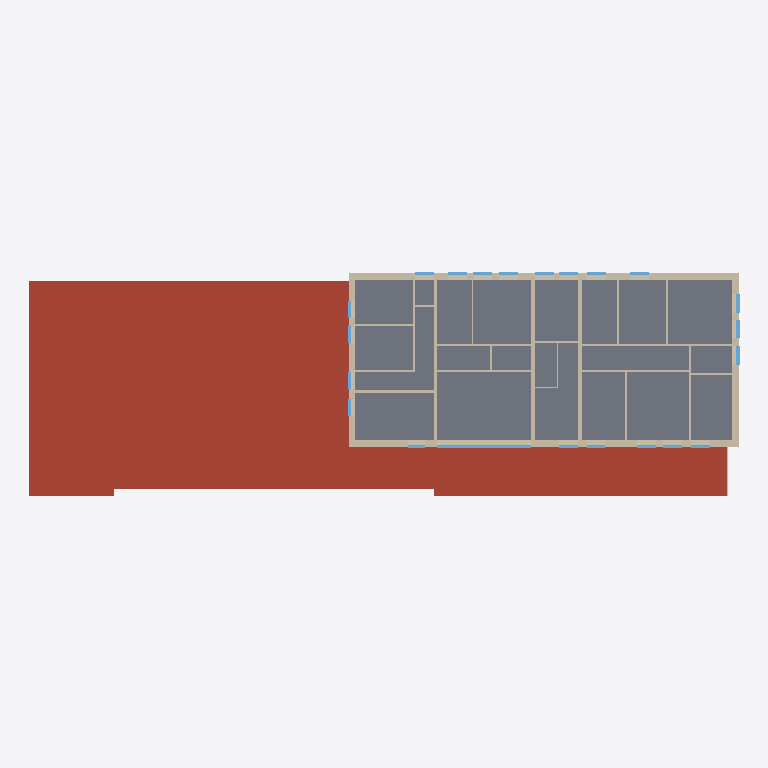
Plan cut of the same IFC building model at storey 'OG' (level 4.75 m, cut at 6.15 m), seen from above with north up, elements coloured by IFC class (only those large enough to see are counted): 28 walls (beige), 26 windows (light blue), 3 slabs (grey), 2 roofs (red-brown). Cut surfaces are drawn darker.
Extent 45.6 m × 14.4 m × 10.5 m (x, y, z). Storeys (3): UG at -2.15 m; EG at 0.40 m; OG at 4.75 m. Elements (186): 92 IfcWall, 78 IfcWindow, 10 IfcSlab, 3 IfcDoor, 3 IfcRoof.

HEADER;
FILE_DESCRIPTION((''),'2;1');
FILE_NAME('','2026-10-08T18:11:48',(''),(''),'Processor version 6.0.0.0','Xbim.IO.MemoryModel','');
FILE_SCHEMA(('IFC4'));
ENDSEC;
DATA;
#1=IFCPROJECT('0ey7uVHDL8Rv99HfsqK$hr',#2,'Hottgenroth Model',$,$,$,$,(#27,#30),#7);
#54915=IFCSITE('1fohSgpq1F3hBHsSv$39P4',#2,'Stuttgart',$,$,#54916,#54921,$,.ELEMENT.,$,$,$,$,$);
#56494=IFCBUILDING('0x6xBLGL1B7vU94fuC4S0U',#2,'Gebäude',$,'TModelBuilding',#56591,#56596,$,.ELEMENT.,$,$,$);
#57030=IFCBUILDINGSTOREY('2GFuGFR$D4WfGohhPMoJOm',#2,'OG',$,'TModelFloor',$,$,$,.ELEMENT.,4.75);
#60137=IFCBUILDINGSTOREY('3Matz_c3P2yuCebh9Gr8Hr',#2,'EG',$,'TModelFloor',$,$,$,.ELEMENT.,0.4);
#62494=IFCBUILDINGSTOREY('3oyC53emXCuelgql6qxn8a',#2,'UG',$,'TModelFloor',$,$,$,.ELEMENT.,-2.15);
#168=IFCROOF('3prXointbElwr8_aPTk1Rq',#2,'Dach 005',$,'TModelBuildingElementRoof',#235,#240,$,$);
#3357=IFCSLAB('2NIXFc2xD9BunP0J$hO7$D',#2,'Boden OG 003',$,'TModelBuildingElementStorey',#3415,#3420,$,$);
#4474=IFCSLAB('1k77DqIWz0Mh9DQrQmx6oJ',#2,'Boden OG',$,'TModelBuildingElementStorey',#4532,#4537,$,$);
#2067=IFCROOF('0E2EDQDobESh8eANHzhkvx',#2,'Dach 001',$,'TModelBuildingElementRoof',#2134,#2139,$,$);
#4752=IFCSLAB('1a7pyr1Jr6zBAqeoufh4pT',#2,'Boden OG 002',$,'TModelBuildingElementStorey',#4812,#4817,$,$);
#15544=IFCWALL('09wn18LZbA8fApTwhVvoBf',#2,'AW 036',$,'TModelBuildingElementWall',#15606,#15611,$,$);
#11590=IFCWALL('0leR2vuer0OOi1nLFitwDa',#2,'AW 034',$,'TModelBuildingElementWall',#11652,#11657,$,$);
#18853=IFCWALL('36OCV9aKbAaRU_1FrkgDyx',#2,'AW 035',$,'TModelBuildingElementWall',#18915,#18920,$,$);
#16082=IFCWALL('2hEzv1sC99agelMFycUzaE',#2,'AW 033',$,'TModelBuildingElementWall',#16144,#16149,$,$);
#12804=IFCWALL('1fZl0OQND238InTeqijiin',#2,'IW 107',$,'TModelBuildingElementWall',#12869,#12874,$,$);
#22189=IFCWALL('0yBHXgK2L3dhxY3KYLDnfp',#2,'IW 108',$,'TModelBuildingElementWall',#22254,#22259,$,$);
#20079=IFCWALL('0V7EW4Rwv2G9wph6nUfIj5',#2,'IW 106',$,'TModelBuildingElementWall',#20144,#20149,$,$);
#20407=IFCWALL('2YUqjXSAn1x8uiBPA_V4ys',#2,'IW 119',$,'TModelBuildingElementWall',#20472,#20477,$,$);
#21285=IFCWALL('2yKjpYQ3f8v8mUfgLNM1ij',#2,'IW 114',$,'TModelBuildingElementWall',#21350,#21355,$,$);
#15253=IFCWALL('2WAF$$V$v4vAFR0cYl6IO4',#2,'IW 122',$,'TModelBuildingElementWall',#15318,#15323,$,$);
#17582=IFCWALL('2TSK5h2yX7gvhAQ5krigqY',#2,'IW 115',$,'TModelBuildingElementWall',#17647,#17652,$,$);
#26878=IFCWALL('30d2r2fRz1uQpBc6Xf_SeR',#2,'IW 116',$,'TModelBuildingElementWall',#26943,#26948,$,$);
#20278=IFCWALL('2YRNMOJub9AQC$52MNAULr',#2,'IW 124',$,'TModelBuildingElementWall',#20343,#20348,$,$);
#12675=IFCWALL('3Q4B$5C6f9qhifMX_x_IjK',#2,'IW 123',$,'TModelBuildingElementWall',#12740,#12745,$,$);
#13750=IFCWALL('0gPzlPDpP5OgTCdMWcbHiL',#2,'IW 120',$,'TModelBuildingElementWall',#13815,#13820,$,$);
#19695=IFCWALL('3lps$7tw17xPQ9xBICyt_j',#2,'IW 121',$,'TModelBuildingElementWall',#19760,#19765,$,$);
#16651=IFCWALL('14IjFAIUP0fxOfZs1Pazrc',#2,'IW 109',$,'TModelBuildingElementWall',#16716,#16721,$,$);
#23746=IFCWALL('35BW0RS3X5ZAE65YsWvPCu',#2,'IW 111',$,'TModelBuildingElementWall',#23811,#23816,$,$);
#30212=IFCWALL('2AQAQYsRDAlxyUehD8hRd1',#2,'IW 110',$,'TModelBuildingElementWall',#30277,#30282,$,$);
#32475=IFCWALL('2CurPEgzjFoArfijOCE9UH',#2,'IW 112',$,'TModelBuildingElementWall',#32540,#32545,$,$);
#22514=IFCWALL('15YcVOyDv18vlE$r3FxYDu',#2,'IW 127',$,'TModelBuildingElementWall',#22579,#22584,$,$);
#14686=IFCWALL('1QopWZP6TF3RVWe0aammFr',#2,'IW 125',$,'TModelBuildingElementWall',#14751,#14756,$,$);
#35601=IFCWINDOW('1DgUdO9uHFTw4juEkHYKme',#2,'F 044',$,'TModelBuildingElementWindow',#35663,#35668,$,1.2000000000000002,1.2000000000000028,$,$,$);
#38384=IFCWINDOW('0AHtClRE93cBzyzNnfnW5J',#2,'F 046',$,'TModelBuildingElementWindow',#38446,#38451,$,1.2000000000000002,1.2000000000000028,$,$,$);
#48385=IFCWINDOW('10x6WCA_zC8QPOU3Ma3qw6',#2,'F 045',$,'TModelBuildingElementWindow',#48447,#48452,$,1.2000000000000002,1.2000000000000028,$,$,$);
#17324=IFCWALL('1MqegMsmbFzASvKdK1NKt9',#2,'IW 118',$,'TModelBuildingElementWall',#17389,#17394,$,$);
#35348=IFCWINDOW('24tzp5Ppv1p80lrpejaDQW',#2,'F 037',$,'TModelBuildingElementWindow',#35410,#35415,$,1.2000000000000002,1.2000000000000028,$,$,$);
#37372=IFCWINDOW('1sMYNTOl14ffzV1sp02EBO',#2,'F 050',$,'TModelBuildingElementWindow',#37434,#37439,$,1.2000000000000002,1.2000000000000028,$,$,$);
#38131=IFCWINDOW('2upEjUCBL78xWmD3T8h7TE',#2,'F 041',$,'TModelBuildingElementWindow',#38193,#38198,$,1.2000000000000002,1.2000000000000028,$,$,$);
#40914=IFCWINDOW('0l9tLOEKX9fOfSqRSOe609',#2,'F 042',$,'TModelBuildingElementWindow',#40976,#40981,$,1.2000000000000002,1.2000000000000028,$,$,$);
#41993=IFCWINDOW('3_RM9T6QrDoPdb2rPGWrn$',#2,'F 048',$,'TModelBuildingElementWindow',#42055,#42060,$,1.2000000000000002,1.2000000000000028,$,$,$);
#42246=IFCWINDOW('1rm8RQgDD9TRTdWBTJuHVD',#2,'F 051',$,'TModelBuildingElementWindow',#42308,#42313,$,1.2000000000000002,1.2000000000000028,$,$,$);
#42752=IFCWINDOW('0Z7NPYNbr7Xwu7SWGNPa4H',#2,'F 054',$,'TModelBuildingElementWindow',#42814,#42819,$,1.2000000000000002,1.2000000000000028,$,$,$);
#43764=IFCWINDOW('3uGpFLJnX3yv1MkGOyjp47',#2,'F 034',$,'TModelBuildingElementWindow',#43826,#43831,$,1.2000000000000002,1.2000000000000028,$,$,$);
#45096=IFCWINDOW('3RtT2RnX57Wg5EEYUh8D5Z',#2,'F 053',$,'TModelBuildingElementWindow',#45158,#45163,$,1.2000000000000002,1.2000000000000028,$,$,$);
#45602=IFCWINDOW('0AMO6G6lXCWQbmrYjcAEA3',#2,'F 043',$,'TModelBuildingElementWindow',#45664,#45669,$,1.2000000000000002,1.2000000000000028,$,$,$);
#46614=IFCWINDOW('3muOcYxO97LPnfoKWXDveJ',#2,'F 038',$,'TModelBuildingElementWindow',#46676,#46681,$,1.2000000000000002,1.2000000000000028,$,$,$);
#50662=IFCWINDOW('1Q$NAECJr51vJYX0o2mkHc',#2,'F 049',$,'TModelBuildingElementWindow',#50724,#50729,$,1.2000000000000002,1.2000000000000028,$,$,$);
#50409=IFCWINDOW('0A_ennjH9FQPnBcX2c7Teo',#2,'F 039',$,'TModelBuildingElementWindow',#50471,#50476,$,1.2000000000000002,1.2000000000000028,$,$,$);
#51168=IFCWINDOW('28vpcNaSjDmA$bdurt_jw_',#2,'F 052',$,'TModelBuildingElementWindow',#51230,#51235,$,1.2000000000000002,1.2000000000000028,$,$,$);
#52433=IFCWINDOW('0BJsApMWbAsgMYJ3w9c96k',#2,'F 035',$,'TModelBuildingElementWindow',#52495,#52500,$,1.2000000000000002,1.2000000000000028,$,$,$);
#53192=IFCWINDOW('13Y8WMasnAlu$vBO_UkLRa',#2,'F 047',$,'TModelBuildingElementWindow',#53254,#53259,$,1.2000000000000002,1.2000000000000028,$,$,$);
#41673=IFCWINDOW('3vI3MeKbn7M8eHsOPh4j2o',#2,'F 040',$,'TModelBuildingElementWindow',#41735,#41740,$,1.2000000000000002,1.2000000000000028,$,$,$);
#43005=IFCWINDOW('2VEX6_81D6CRB8UykxJ8vO',#2,'F 036',$,'TModelBuildingElementWindow',#43067,#43072,$,1.2000000000000002,1.2000000000000028,$,$,$);
#35095=IFCWINDOW('1m30gnd051LutePArLAII6',#2,'F 018',$,'TModelBuildingElementWindow',#35157,#35162,$,1.1000000000000005,1.0999999999999943,$,$,$);
#36360=IFCWINDOW('1m6irt0kr0_BTk4_pMVsxX',#2,'F 016',$,'TModelBuildingElementWindow',#36422,#36427,$,1.1000000000000005,1.0999999999999943,$,$,$);
#37119=IFCWINDOW('3gbZZW8aH5WuHi7cmATPTS',#2,'F 019',$,'TModelBuildingElementWindow',#37181,#37186,$,1.1000000000000005,1.0999999999999943,$,$,$);
#44270=IFCWINDOW('2JapEvaHLDZB$xxnb4HyC8',#2,'F 017',$,'TModelBuildingElementWindow',#44332,#44337,$,1.1000000000000005,1.0999999999999943,$,$,$);
#49397=IFCWINDOW('2o5KkDYdjFBBFt8DYR04l1',#2,'F 033',$,'TModelBuildingElementWindow',#49459,#49464,$,1.1000000000000005,1.1000000000000014,$,$,$);
#18372=IFCWALL('29HqFbu8X8Kudt8q2kEwLz',#2,'IW 033',$,'TModelBuildingElementWall',#18435,#18440,$,$);
#19166=IFCWALL('0SHR0CDQj1MxExCMDouHqR',#2,'IW 117',$,'TModelBuildingElementWall',#19231,#19236,$,$);
#21864=IFCWALL('04cenTBnjDpfx5a7kItXtP',#2,'IW 126',$,'TModelBuildingElementWall',#21929,#21934,$,$);
#17974=IFCWALL('3VfhqTF5z8$8tJH7dWetzu',#2,'IW 129',$,'TModelBuildingElementWall',#18039,#18044,$,$);
#32674=IFCWALL('3_1zJGDjn2pgRef_8x$7Hr',#2,'IW 113',$,'TModelBuildingElementWall',#32739,#32744,$,$);
ENDSEC;
